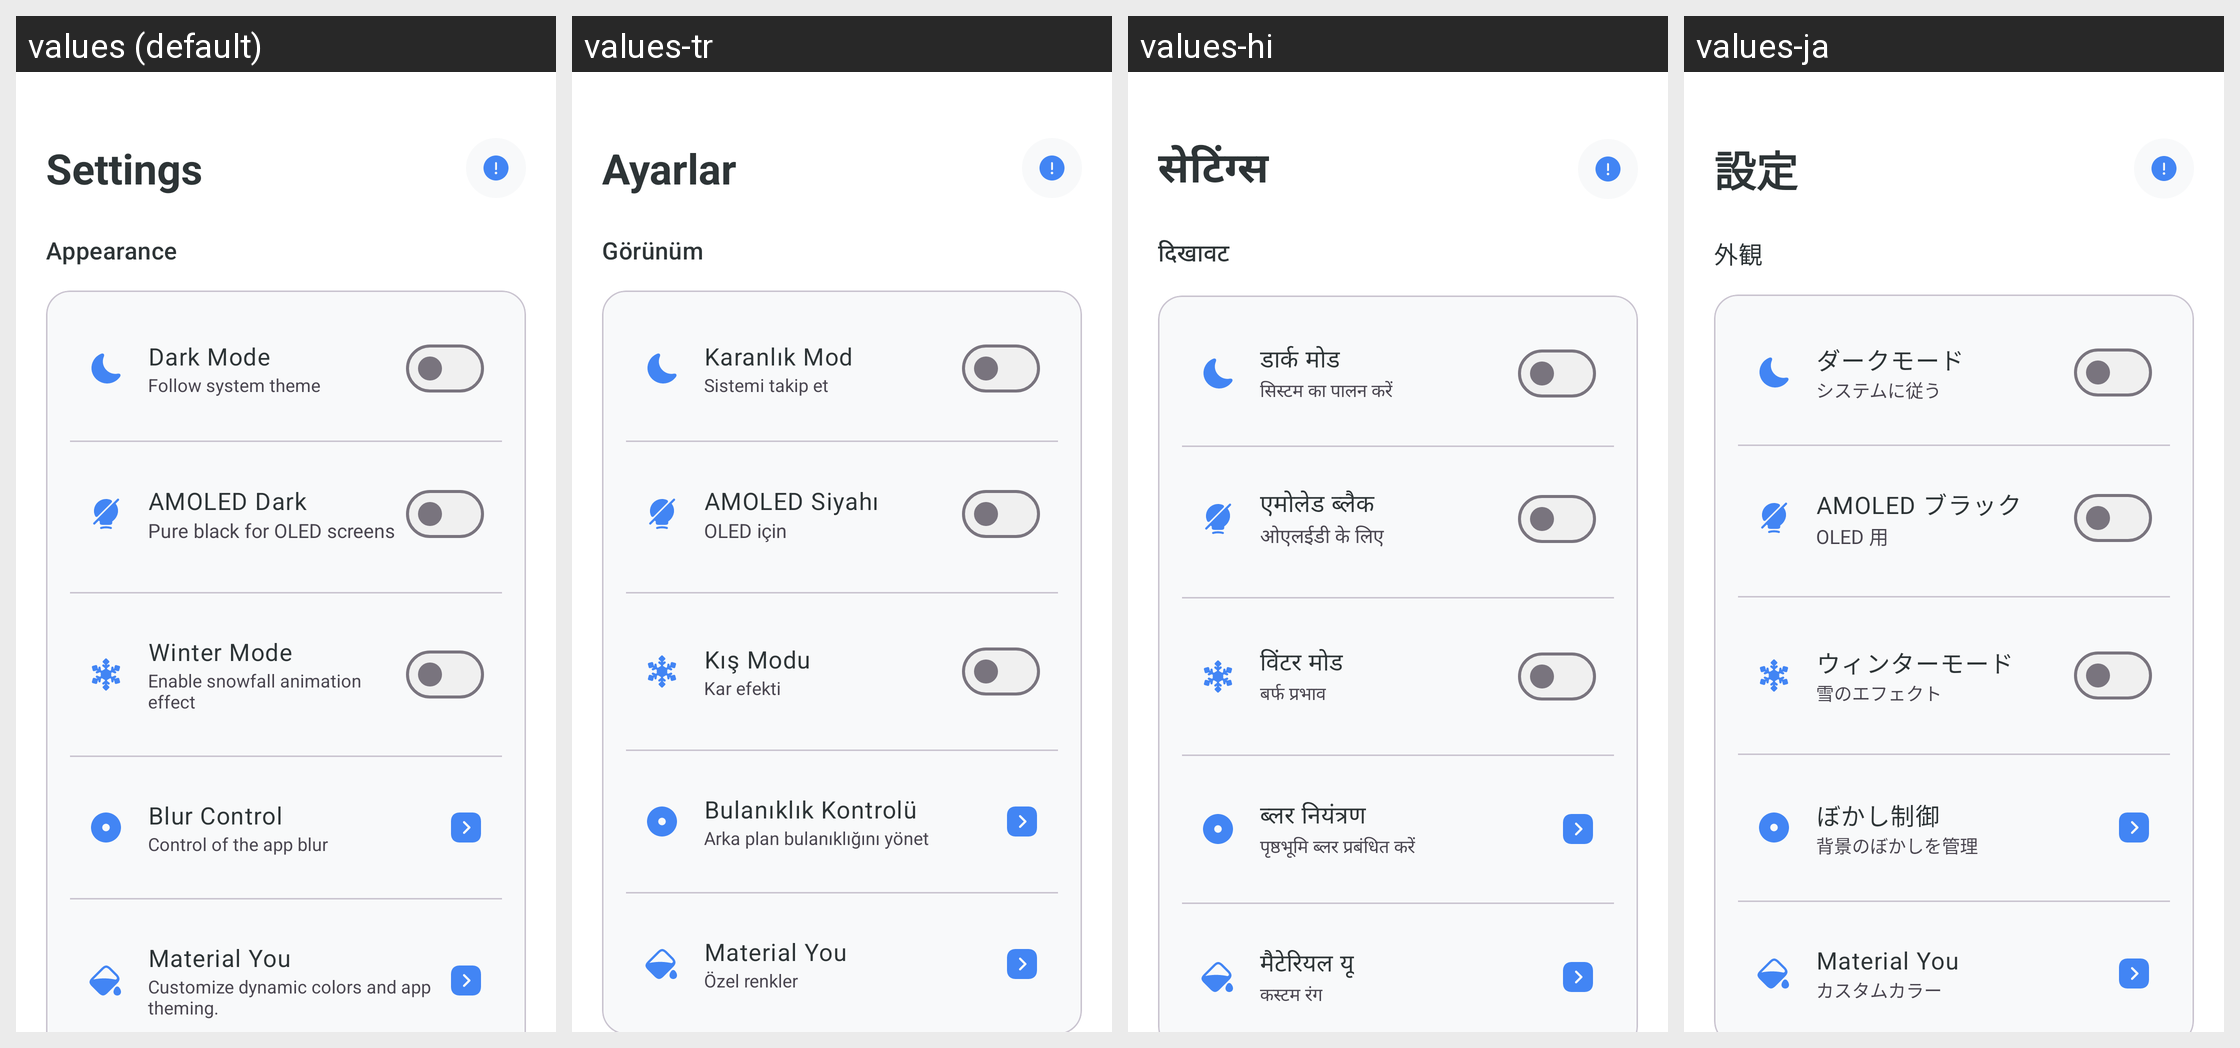

The same Android screen rendered under several of its app's locales, left to right. List the strings drawn on it with the default value and each locale's translation.
Android screen res/layout/fragment_settings.xml rendered under 4 locales, left to right: values (default), values-tr, values-hi, values-ja. Device: Nexus 5 (rendered at 1080×1920; each locale shown at half size, 540×960, under a caption strip naming it); theme Theme.KGPT.
Other locales in the repository, not shown: values-ar, values-bn, values-de, values-es, values-fr, values-id, values-it, values-ko, values-nl, values-pl, values-pt, values-ru, values-sw, values-th, values-ur, values-vi, values-zh.
Strings drawn on this screen, with the default value and each locale's value (text and hints the layout hard-codes, and strings that could not be matched under every locale, appear in the picture but are not listed):

action_settings
  values: Settings
  values-tr: Ayarlar
  values-hi: सेटिंग्स
  values-ja: 設定

settings_appearance
  values: Appearance
  values-tr: Görünüm
  values-hi: दिखावट
  values-ja: 外観

dark_mode
  values: Dark Mode
  values-tr: Karanlık Mod
  values-hi: डार्क मोड
  values-ja: ダークモード

follow_system
  values: Follow system theme
  values-tr: Sistemi takip et
  values-hi: सिस्टम का पालन करें
  values-ja: システムに従う

material_you_title
  values: AMOLED Dark
  values-tr: AMOLED Siyahı
  values-hi: एमोलेड ब्लैक
  values-ja: AMOLED ブラック

material_you_desc
  values: Pure black for OLED screens
  values-tr: OLED için
  values-hi: ओएलईडी के लिए
  values-ja: OLED 用

winter_mode
  values: Winter Mode
  values-tr: Kış Modu
  values-hi: विंटर मोड
  values-ja: ウィンターモード

winter_mode_desc
  values: Enable snowfall animation effect
  values-tr: Kar efekti
  values-hi: बर्फ प्रभाव
  values-ja: 雪のエフェクト

blur_control
  values: Blur Control
  values-tr: Bulanıklık Kontrolü
  values-hi: ब्लर नियंत्रण
  values-ja: ぼかし制御

blur_control_desc
  values: Control of the app blur
  values-tr: Arka plan bulanıklığını yönet
  values-hi: पृष्ठभूमि ब्लर प्रबंधित करें
  values-ja: 背景のぼかしを管理

title_material_you
  values: Material You
  values-tr: Material You
  values-hi: मैटेरियल यू
  values-ja: Material You

desc_material_you
  values: Customize dynamic colors and app theming.
  values-tr: Özel renkler
  values-hi: कस्टम रंग
  values-ja: カスタムカラー
